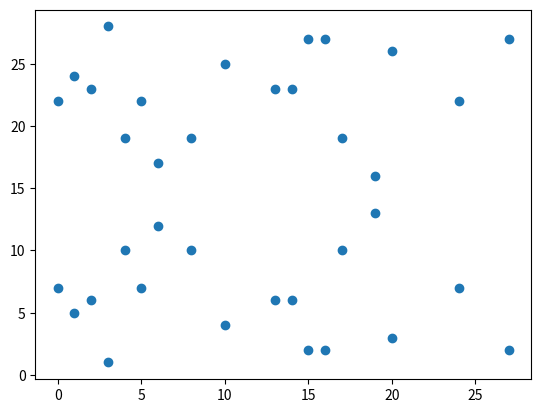

The matplotlib source for this figure:
import matplotlib.pyplot as pl
import math


def coefficient(x):
    if x < 0: 
        return f"- {x}"
    else: 
        return f"+ {x}"

def inverse(x, m):
    g = math.gcd(x, m) 
    if (g != 1):
        raise ValueError(f"inverse of {x} does not exist mod {m}")
    else:  
        # modulo inverse is b^(m-2) mod m - ??!??!?!
        return pow(x, m - 2, m)
    # TODO: use euclid algorithm

def divide(a, b, m):
    a = a % m
    inv = inverse(b, m)
    return (inv * a) % m


class Curve:
    def __init__(self, a, b, p):
        self.a = a
        self.b = b
        self.p = p
    
    def __repr__(self):
        a = coefficient(self.a)
        b = coefficient(self.b)

        return f"y^2 = x^3 {a}x {b}"
    
    def point(self, x, y):
        p = self.p
        y_side = y**2 % p
        x_side = (x**3 + self.a * x + self.b) % p
        if y_side != x_side:
            raise ValueError(f"point ({x}, {y}) does not exist on curve {self}")
        return Point(self, x, y)
        
    
class Point:
    def __init__(self, curve, x, y):
        self.curve = curve
        self.x = x
        self.y = y  # TODO: encode as even/odd?

    def __eq__(self, other):
        if not isinstance(other, Point):
            return False
        return self.x == other.x and self.y == other.y

    def __add__(self, other):
        if not isinstance(other, Point): 
            raise TypeError("points can only be added to other points")
        if self == other:
            return self.double()

        x1, y1, x2, y2 = self.x, self.y, other.x, other.y

        x3 = self.div((y2 - y1), (x2 - x1))**2 - x1 - x2
        y3 = self.div((y2 - y1), (x2 - x1)) * (x1 - x3) - y1

        x3 = x3 % self.curve.p
        y3 = y3 % self.curve.p

        return self.curve.point(x3, y3)
    
    def __mul__(self, scalar: int):
        if not isinstance(scalar, int): 
            raise TypeError("points must be multiplied by an integer scalar")
        
        product = self
        for i in range(scalar-1):
            product = product + self
        
        return product

    __rmul__ = __mul__

    def __repr__(self):
        return f"({self.x}, {self.y})"
    
    def double(self):
        x1, y1 = self.x, self.y
        a = self.curve.a

        x3 = self.div((3*x1**2 + a), (2*y1))**2 - 2*x1
        y3 = self.div((3*x1**2 + a), (2*y1)) * (x1 - x3) - y1

        x3 = x3 % self.curve.p
        y3 = y3 % self.curve.p

        return self.curve.point(x3, y3)
    
    def div(self, a, b):
        return divide(a, b, self.curve.p)


curve = Curve(4, 20, 29)
print(curve)

p1 = curve.point(5, 22)
p2 = curve.point(16, 27)
print(p1, "+", p2, "=", p1 + p2)


# TODO: add point at infinity

x, y = [], []

p = p1
k = 1
while k < 37:
    p = k * p1
    print(f"{k} * {p2} = {p}")
    x.append(p.x)
    y.append(p.y)
    k += 1

pl.plot(x, y, "o")
pl.show()